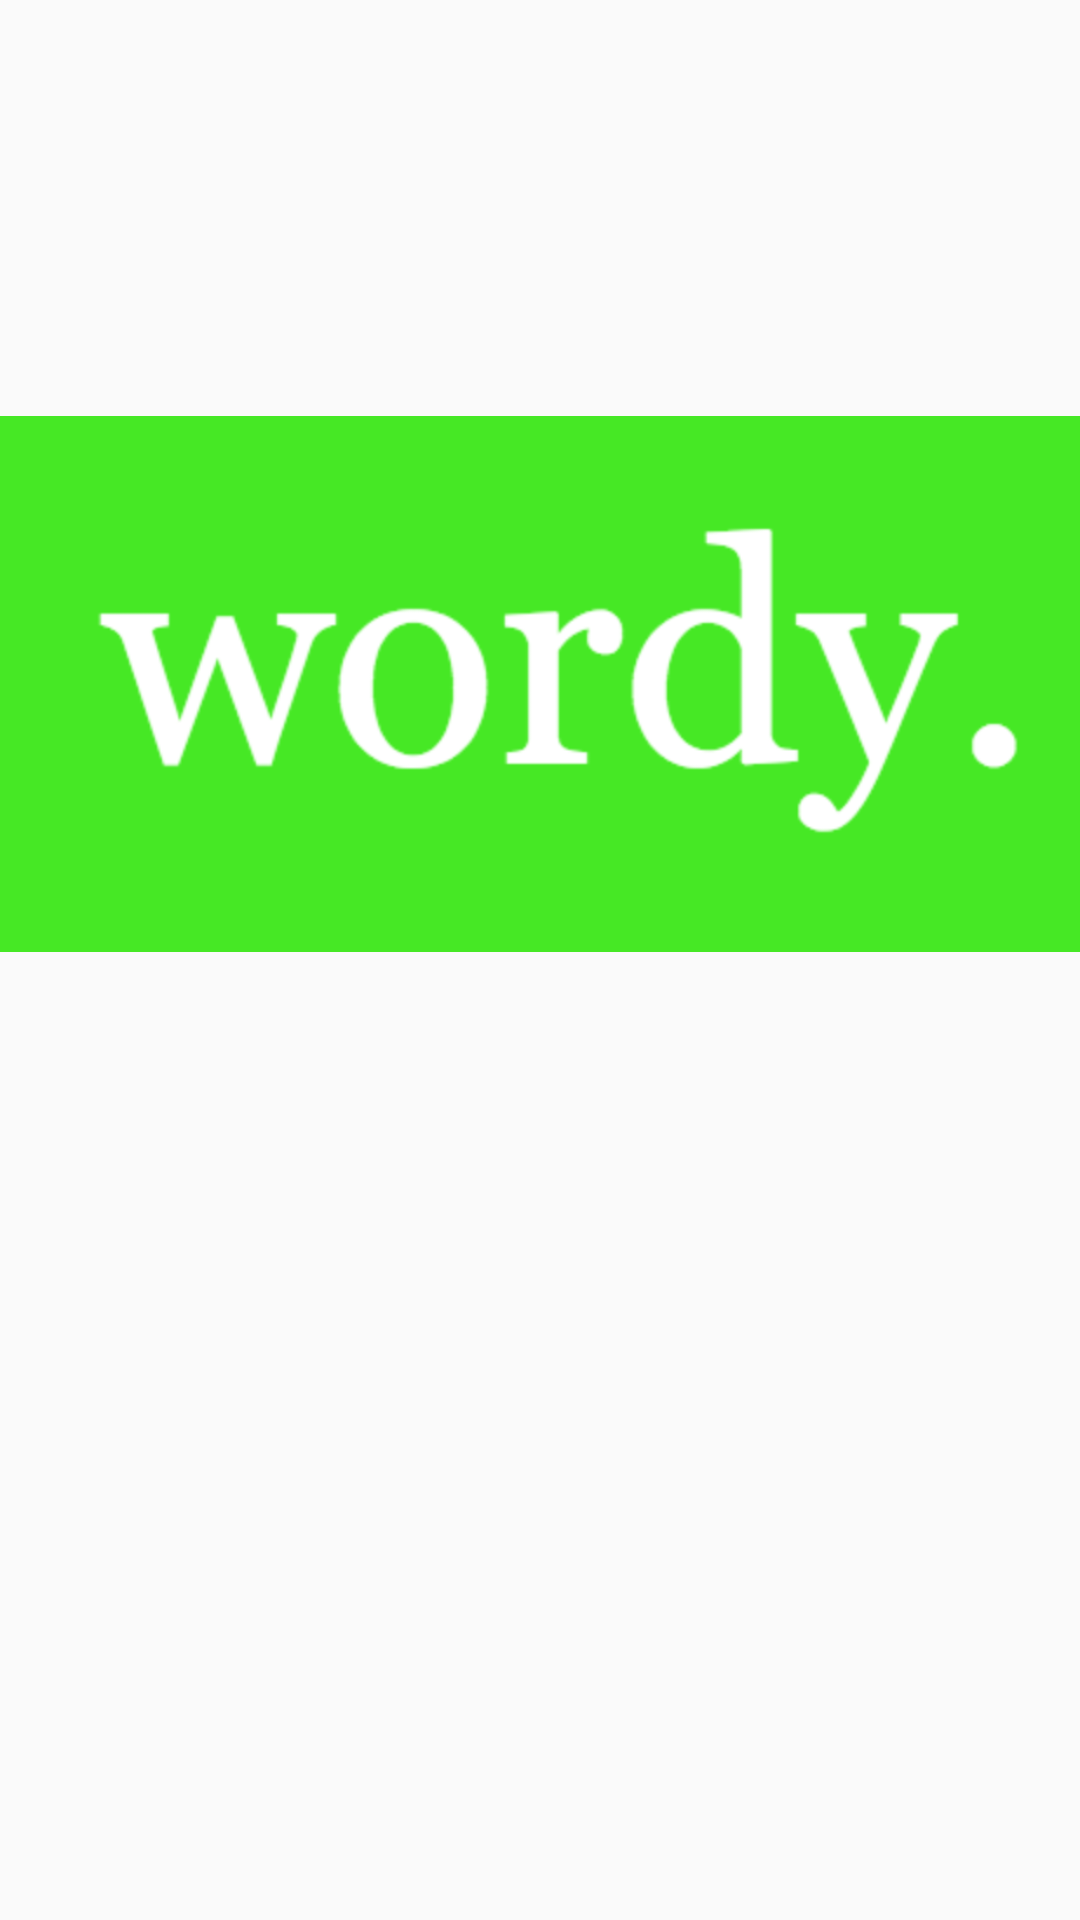

Here is an Android app screen rendered from its layout file. Give the layout XML and the strings, colors and styles it references.
<!-- AndroidManifest.xml: application theme AppTheme -->
<!-- res/layout/activity_splash.xml -->
<?xml version="1.0" encoding="utf-8"?>
<LinearLayout xmlns:android="http://schemas.android.com/apk/res/android"
    xmlns:tools="http://schemas.android.com/tools"
    android:orientation="vertical"
    android:layout_width="match_parent"
    android:layout_height="match_parent"
    tools:context="com.codeclan.wordyapp.SplashActivity">

    <ImageView
        android:id="@+id/logo"
        android:layout_width="wrap_content"
        android:layout_height="wrap_content"
        android:src="@drawable/logo"/>

</LinearLayout>
<!-- resources referenced by this layout -->
<resources>
  <!-- drawable logo: png bitmap (drawable, 61627 bytes) -->
  <style name="AppTheme" parent="Theme.AppCompat.Light.DarkActionBar">
          
          <item name="colorPrimary">@color/colorPrimary</item>
          <item name="colorPrimaryDark">@color/colorPrimaryDark</item>
          <item name="colorAccent">@color/colorAccent</item>
  
      </style>
  <color name="colorPrimary">#46E825</color>
  <color name="colorPrimaryDark">#2FAD16</color>
  <color name="colorAccent">#FF4081</color>
</resources>
